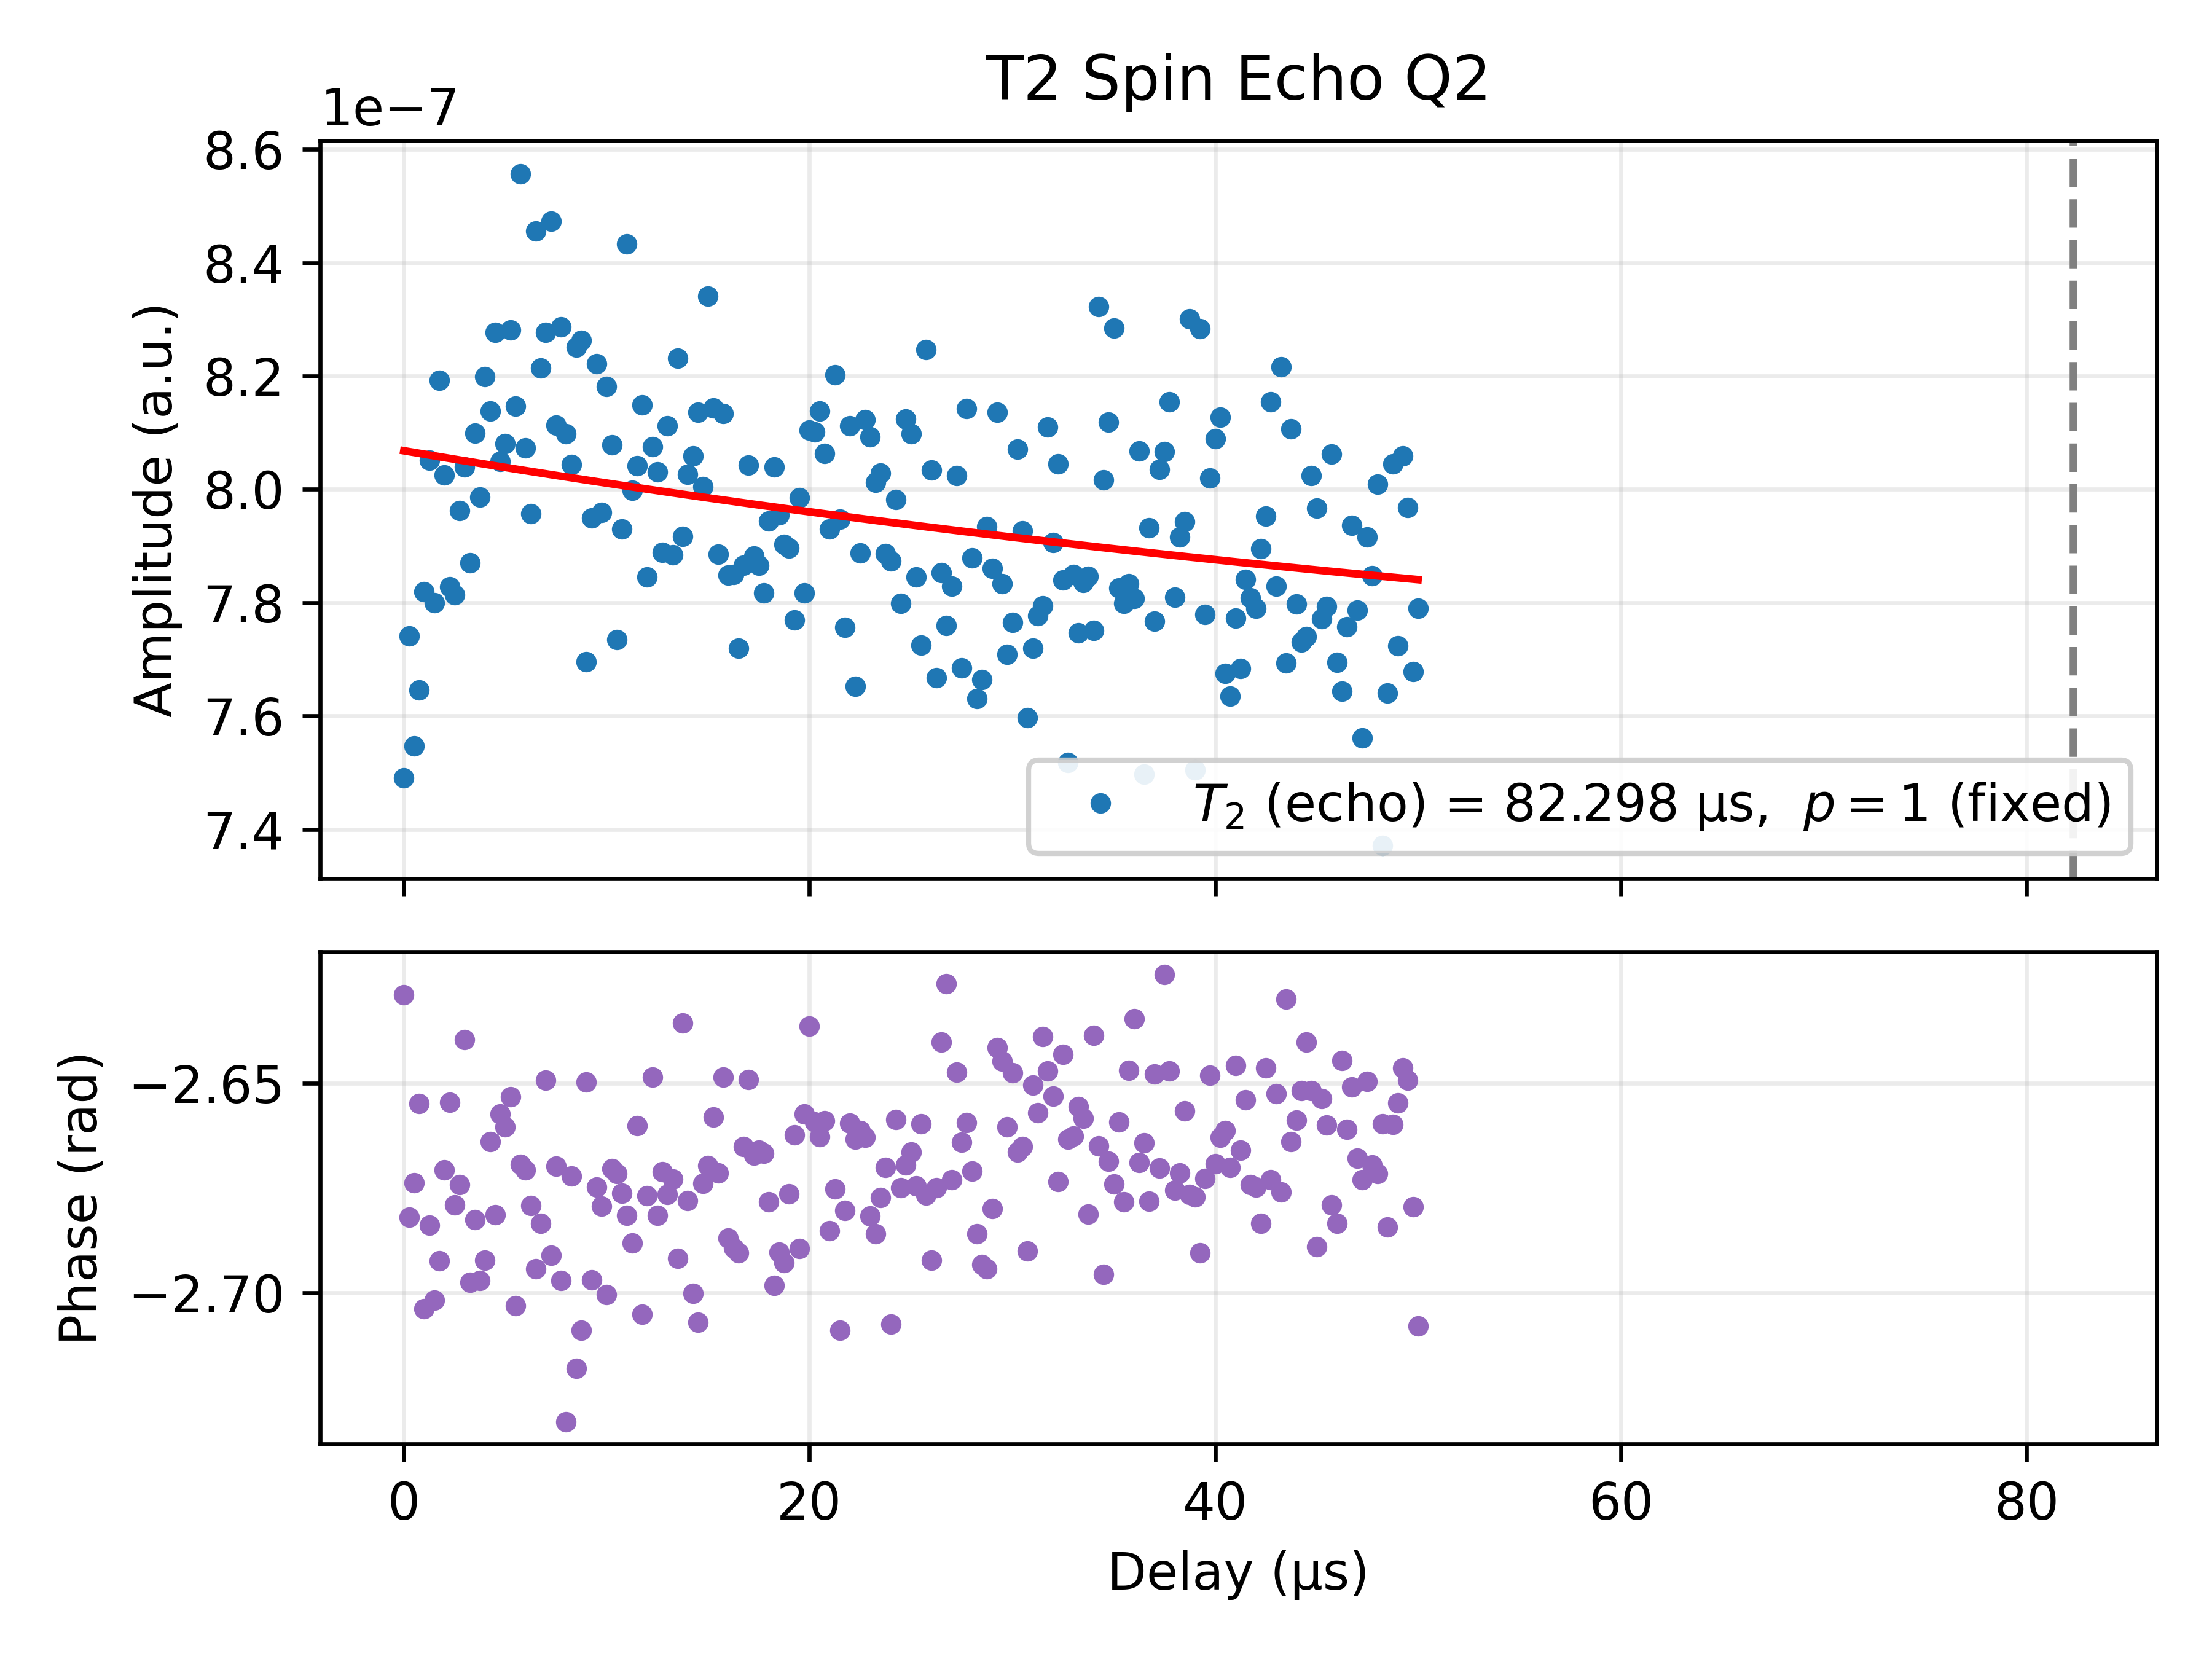

Source data for this figure (header and first rows):
Delay_us, I, Q, Magnitude_linear, Phase_rad, Fit_on_data, A_fit, T2_echo_fit_us, C_fit, p_fit
0.01, -6.527529518313941e-07, -3.674307887774656e-07, 7.490606121444572e-07, -2.629, 8.068230324300748e-07, 4.999427915108791e-08, 82.3, 7.568348276680548e-07, 1.0
0.26, -6.938171977625562e-07, -3.434429573585551e-07, 7.741675328184955e-07, -2.682, 8.066714426141425e-07, 4.999427915108791e-08, 82.3, 7.568348276680548e-07, 1.0
0.5099, -6.735990710372848e-07, -3.4036537117290464e-07, 7.547080855509382e-07, -2.674, 8.06520312496101e-07, 4.999427915108791e-08, 82.3, 7.568348276680548e-07, 1.0
0.7598, -6.75833330340651e-07, -3.576258237536526e-07, 7.646220767247138e-07, -2.655, 8.063696406819111e-07, 4.999427915108791e-08, 82.3, 7.568348276680548e-07, 1.0
1.01, -7.081551011782963e-07, -3.31468452015849e-07, 7.818919247611056e-07, -2.704, 8.062194257817609e-07, 4.999427915108791e-08, 82.3, 7.568348276680548e-07, 1.0
1.26, -7.222170576907835e-07, -3.5578328571411985e-07, 8.050957861106139e-07, -2.684, 8.060696664100533e-07, 4.999427915108791e-08, 82.3, 7.568348276680548e-07, 1.0
1.51, -7.057527358556149e-07, -3.320481952976131e-07, 7.799634146343577e-07, -2.702, 8.05920361185393e-07, 4.999427915108791e-08, 82.3, 7.568348276680548e-07, 1.0
1.76, -7.379367017452823e-07, -3.557296587075201e-07, 8.192033727145381e-07, -2.692, 8.057715087305738e-07, 4.999427915108791e-08, 82.3, 7.568348276680548e-07, 1.0
2.01, -7.152031186984013e-07, -3.6408430144259917e-07, 8.025415126663946e-07, -2.671, 8.056231076725658e-07, 4.999427915108791e-08, 82.3, 7.568348276680548e-07, 1.0
2.26, -6.917658367650584e-07, -3.6635060163107613e-07, 7.827852427267091e-07, -2.655, 8.054751566425028e-07, 4.999427915108791e-08, 82.3, 7.568348276680548e-07, 1.0
2.51, -6.99294211289562e-07, -3.4864550204205866e-07, 7.813872791626759e-07, -2.679, 8.053276542756699e-07, 4.999427915108791e-08, 82.3, 7.568348276680548e-07, 1.0
2.759, -7.108881254767832e-07, -3.587687143704771e-07, 7.962894683184875e-07, -2.674, 8.051805992114906e-07, 4.999427915108791e-08, 82.3, 7.568348276680548e-07, 1.0
3.009, -7.047597768870813e-07, -3.868314206469341e-07, 8.039433382506841e-07, -2.64, 8.050339900935144e-07, 4.999427915108791e-08, 82.3, 7.568348276680548e-07, 1.0
3.259, -7.107574200927622e-07, -3.381219226668671e-07, 7.870848396487243e-07, -2.698, 8.048878255694041e-07, 4.999427915108791e-08, 82.3, 7.568348276680548e-07, 1.0
3.509, -7.260605291744138e-07, -3.5888505689932163e-07, 8.099150425141263e-07, -2.683, 8.047421042909237e-07, 4.999427915108791e-08, 82.3, 7.568348276680548e-07, 1.0
3.759, -7.21058600206707e-07, -3.433797262284475e-07, 7.98645817191062e-07, -2.697, 8.045968249139256e-07, 4.999427915108791e-08, 82.3, 7.568348276680548e-07, 1.0
4.009, -7.384546294807524e-07, -3.5614919248504114e-07, 8.198521129504405e-07, -2.692, 8.044519860983384e-07, 4.999427915108791e-08, 82.3, 7.568348276680548e-07, 1.0
4.259, -7.226844924948082e-07, -3.741099285741512e-07, 8.137758379002383e-07, -2.664, 8.043075865081544e-07, 4.999427915108791e-08, 82.3, 7.568348276680548e-07, 1.0
4.509, -7.416079536729774e-07, -3.676555721204723e-07, 8.277396792846485e-07, -2.681, 8.041636248114176e-07, 4.999427915108791e-08, 82.3, 7.568348276680548e-07, 1.0
4.759, -7.123425785535572e-07, -3.7470826417080536e-07, 8.048839869560263e-07, -2.657, 8.040200996802108e-07, 4.999427915108791e-08, 82.3, 7.568348276680548e-07, 1.0
5.009, -7.163635705353113e-07, -3.739693619882179e-07, 8.081026227503377e-07, -2.66, 8.03877009790644e-07, 4.999427915108791e-08, 82.3, 7.568348276680548e-07, 1.0
5.259, -7.313807704217007e-07, -3.885596334854778e-07, 8.281886380028461e-07, -2.653, 8.037343538228418e-07, 4.999427915108791e-08, 82.3, 7.568348276680548e-07, 1.0
5.509, -7.376134331891514e-07, -3.4582940328847097e-07, 8.146603912060207e-07, -2.703, 8.035921304609315e-07, 4.999427915108791e-08, 82.3, 7.568348276680548e-07, 1.0
5.759, -7.620315461008892e-07, -3.8920587893588104e-07, 8.556712531405757e-07, -2.669, 8.034503383930306e-07, 4.999427915108791e-08, 82.3, 7.568348276680548e-07, 1.0
6.009, -7.195082589810535e-07, -3.662594381544027e-07, 8.073649179764535e-07, -2.671, 8.033089763112348e-07, 4.999427915108791e-08, 82.3, 7.568348276680548e-07, 1.0
6.259, -7.121339215397425e-07, -3.549095775091494e-07, 7.956730047043791e-07, -2.679, 8.031680429116064e-07, 4.999427915108791e-08, 82.3, 7.568348276680548e-07, 1.0
6.509, -7.624503700308436e-07, -3.657262284419538e-07, 8.456277200580326e-07, -2.694, 8.030275368941617e-07, 4.999427915108791e-08, 82.3, 7.568348276680548e-07, 1.0
6.759, -7.366841278492885e-07, -3.6330191685423637e-07, 8.213962423915935e-07, -2.683, 8.028874569628591e-07, 4.999427915108791e-08, 82.3, 7.568348276680548e-07, 1.0
7.009, -7.293871170768649e-07, -3.91213311812176e-07, 8.276795405812271e-07, -2.649, 8.027478018255876e-07, 4.999427915108791e-08, 82.3, 7.568348276680548e-07, 1.0
7.259, -7.627989882992217e-07, -3.690047367576422e-07, 8.47364615912119e-07, -2.691, 8.02608570194154e-07, 4.999427915108791e-08, 82.3, 7.568348276680548e-07, 1.0
7.508, -7.226918452676923e-07, -3.6877437931152717e-07, 8.1134335891349e-07, -2.67, 8.024697607842723e-07, 4.999427915108791e-08, 82.3, 7.568348276680548e-07, 1.0
7.758, -7.481501222328353e-07, -3.5637798815364974e-07, 8.286940785582152e-07, -2.697, 8.023313723155505e-07, 4.999427915108791e-08, 82.3, 7.568348276680548e-07, 1.0
8.008, -7.424966529992092e-07, -3.2336516815421665e-07, 8.098557351099226e-07, -2.731, 8.021934035114795e-07, 4.999427915108791e-08, 82.3, 7.568348276680548e-07, 1.0
8.258, -7.173829388482923e-07, -3.638622563191481e-07, 8.043842505446474e-07, -2.672, 8.020558530994214e-07, 4.999427915108791e-08, 82.3, 7.568348276680548e-07, 1.0
8.508, -7.521720857758718e-07, -3.391147129906776e-07, 8.250828050487872e-07, -2.718, 8.019187198105976e-07, 4.999427915108791e-08, 82.3, 7.568348276680548e-07, 1.0
8.758, -7.502060482462895e-07, -3.463814031831488e-07, 8.263105900909421e-07, -2.709, 8.017820023800771e-07, 4.999427915108791e-08, 82.3, 7.568348276680548e-07, 1.0
9.008, -6.782912067023527e-07, -3.6349657051150884e-07, 7.695509845769558e-07, -2.65, 8.016456995467645e-07, 4.999427915108791e-08, 82.3, 7.568348276680548e-07, 1.0
9.258, -7.176571392468003e-07, -3.4189568370141345e-07, 7.949367446819641e-07, -2.697, 8.01509810053389e-07, 4.999427915108791e-08, 82.3, 7.568348276680548e-07, 1.0
9.508, -7.342056422076046e-07, -3.7000463506958453e-07, 8.221686901253643e-07, -2.675, 8.013743326464924e-07, 4.999427915108791e-08, 82.3, 7.568348276680548e-07, 1.0
9.758, -7.123746428570676e-07, -3.5499280964545404e-07, 7.959255786100283e-07, -2.679, 8.012392660764177e-07, 4.999427915108791e-08, 82.3, 7.568348276680548e-07, 1.0
10.01, -7.398094057468999e-07, -3.4930824025310177e-07, 8.181284761822558e-07, -2.7, 8.011046090972974e-07, 4.999427915108791e-08, 82.3, 7.568348276680548e-07, 1.0
10.26, -7.197994206291156e-07, -3.6666518030834776e-07, 8.07808492396907e-07, -2.67, 8.009703604670421e-07, 4.999427915108791e-08, 82.3, 7.568348276680548e-07, 1.0
10.51, -6.895520153963785e-07, -3.503341650327647e-07, 7.734442508199358e-07, -2.672, 8.008365189473291e-07, 4.999427915108791e-08, 82.3, 7.568348276680548e-07, 1.0
10.76, -7.087254459831533e-07, -3.5585935331149287e-07, 7.930495804949988e-07, -2.676, 8.007030833035909e-07, 4.999427915108791e-08, 82.3, 7.568348276680548e-07, 1.0
11.01, -7.556052544427628e-07, -3.744395778178919e-07, 8.432937198734219e-07, -2.682, 8.005700523050039e-07, 4.999427915108791e-08, 82.3, 7.568348276680548e-07, 1.0
11.26, -7.189663451210474e-07, -3.5039935500518935e-07, 7.998076727593765e-07, -2.688, 8.004374247244769e-07, 4.999427915108791e-08, 82.3, 7.568348276680548e-07, 1.0
11.51, -7.127478868423493e-07, -3.723619660842129e-07, 8.041535823363189e-07, -2.66, 8.0030519933864e-07, 4.999427915108791e-08, 82.3, 7.568348276680548e-07, 1.0
11.76, -7.385417091271062e-07, -3.444414465358129e-07, 8.14913348897949e-07, -2.705, 8.00173374927833e-07, 4.999427915108791e-08, 82.3, 7.568348276680548e-07, 1.0
12.01, -7.013128357827731e-07, -3.516677580464499e-07, 7.845443936980822e-07, -2.677, 8.000419502760944e-07, 4.999427915108791e-08, 82.3, 7.568348276680548e-07, 1.0
12.26, -7.113426084950548e-07, -3.8219309208039306e-07, 8.075146229601793e-07, -2.649, 7.999109241711502e-07, 4.999427915108791e-08, 82.3, 7.568348276680548e-07, 1.0
12.51, -7.195490556873675e-07, -3.565785565086554e-07, 8.030561066963994e-07, -2.682, 7.997802954044027e-07, 4.999427915108791e-08, 82.3, 7.568348276680548e-07, 1.0
12.76, -7.031427538039323e-07, -3.575725294011876e-07, 7.888395565698645e-07, -2.671, 7.996500627709189e-07, 4.999427915108791e-08, 82.3, 7.568348276680548e-07, 1.0
13.01, -7.25021770426523e-07, -3.637880976639565e-07, 8.111709730965293e-07, -2.677, 7.995202250694203e-07, 4.999427915108791e-08, 82.3, 7.568348276680548e-07, 1.0
13.26, -7.033635360670058e-07, -3.561462581716572e-07, 7.883910331037225e-07, -2.673, 7.99390781102271e-07, 4.999427915108791e-08, 82.3, 7.568348276680548e-07, 1.0
13.51, -7.412825691979316e-07, -3.5784512364412036e-07, 8.231360640334998e-07, -2.692, 7.992617296754668e-07, 4.999427915108791e-08, 82.3, 7.568348276680548e-07, 1.0
13.76, -6.924584496793983e-07, -3.8371577150044195e-07, 7.91666910910501e-07, -2.636, 7.991330695986247e-07, 4.999427915108791e-08, 82.3, 7.568348276680548e-07, 1.0
14.01, -7.179599040871294e-07, -3.589133550324224e-07, 8.026737944504166e-07, -2.678, 7.990047996849712e-07, 4.999427915108791e-08, 82.3, 7.568348276680548e-07, 1.0
14.26, -7.286775827363425e-07, -3.443380416046377e-07, 8.059402623511227e-07, -2.7, 7.98876918751332e-07, 4.999427915108791e-08, 82.3, 7.568348276680548e-07, 1.0
14.51, -7.379910160274972e-07, -3.424458509954743e-07, 8.135723081578626e-07, -2.707, 7.987494256181205e-07, 4.999427915108791e-08, 82.3, 7.568348276680548e-07, 1.0
14.76, -7.14532425204598e-07, -3.60907244899064e-07, 8.005064809790096e-07, -2.674, 7.986223191093275e-07, 4.999427915108791e-08, 82.3, 7.568348276680548e-07, 1.0
... 141 more rows
